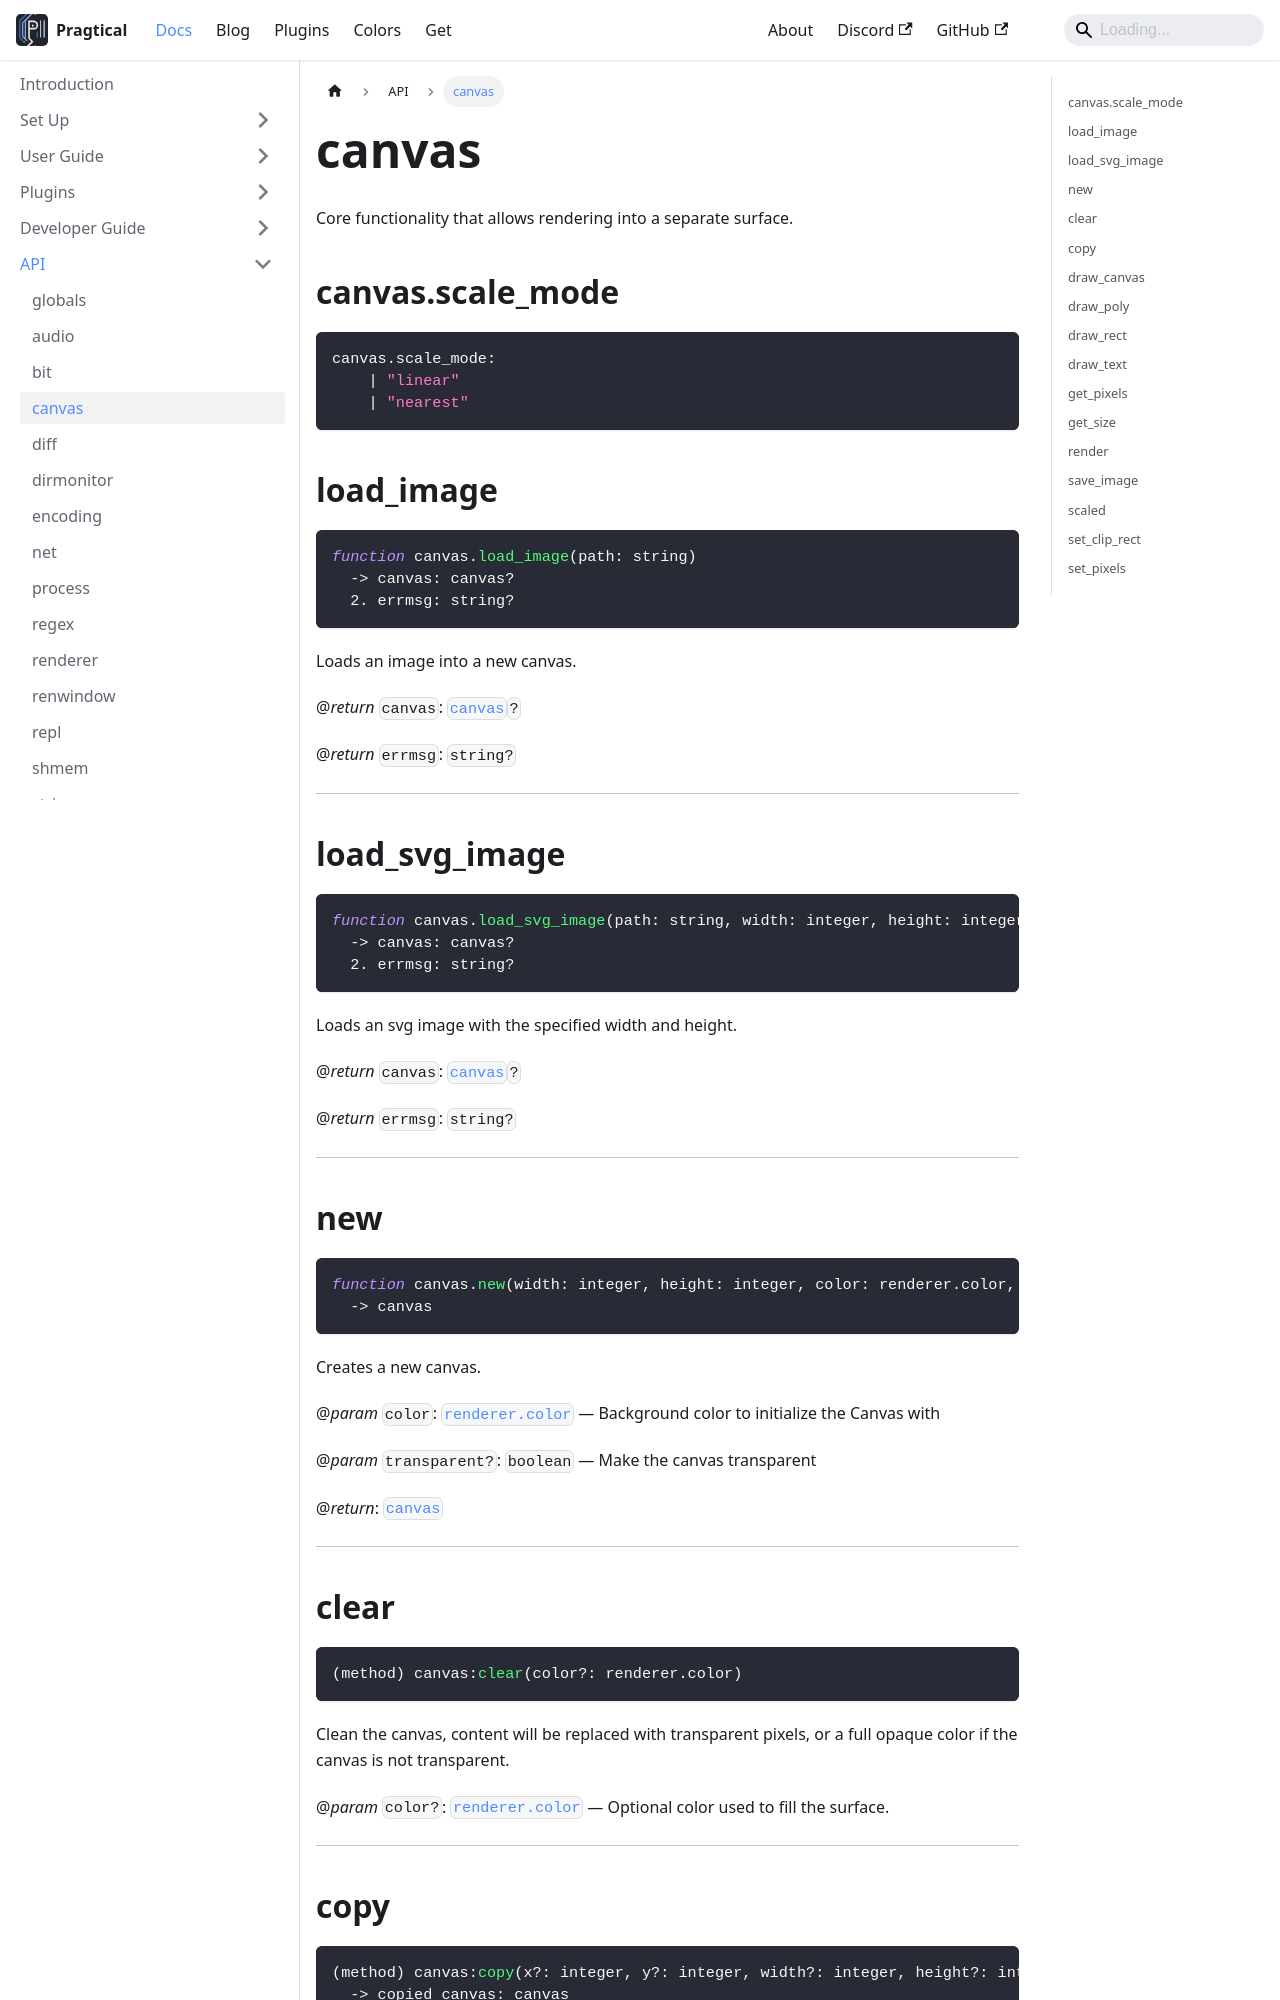

repository: pragtical/pragtical.github.io · page: docs/api/canvas.html · generator: docusaurus

---
sidebar_position: 4
---

<!-- DO NOT EDIT: file generated with `pragtical gendocs` -->

# canvas

Core functionality that allows rendering into a separate surface.

## canvas.scale_mode

```lua
canvas.scale_mode:
    | "linear"
    | "nearest"
```

## load_image

```lua
function canvas.load_image(path: string)
  -> canvas: canvas?
  2. errmsg: string?
```

Loads an image into a new canvas.

@*return* `canvas`: [`canvas`](/docs/api/canvas)`?`

@*return* `errmsg`: `string?`

---

## load_svg_image

```lua
function canvas.load_svg_image(path: string, width: integer, height: integer)
  -> canvas: canvas?
  2. errmsg: string?
```

Loads an svg image with the specified width and height.

@*return* `canvas`: [`canvas`](/docs/api/canvas)`?`

@*return* `errmsg`: `string?`

---

## new

```lua
function canvas.new(width: integer, height: integer, color: renderer.color, transparent?: boolean)
  -> canvas
```

Creates a new canvas.

@*param* `color`: [`renderer.color`](/docs/api/renderer#renderercolor) — Background color to initialize the Canvas with

@*param* `transparent?`: `boolean` — Make the canvas transparent

@*return*: [`canvas`](/docs/api/canvas)

---

## clear

```lua
(method) canvas:clear(color?: renderer.color)
```

Clean the canvas, content will be replaced with transparent pixels,
or a full opaque color if the canvas is not transparent.

@*param* `color?`: [`renderer.color`](/docs/api/renderer#renderercolor) — Optional color used to fill the surface.

---
